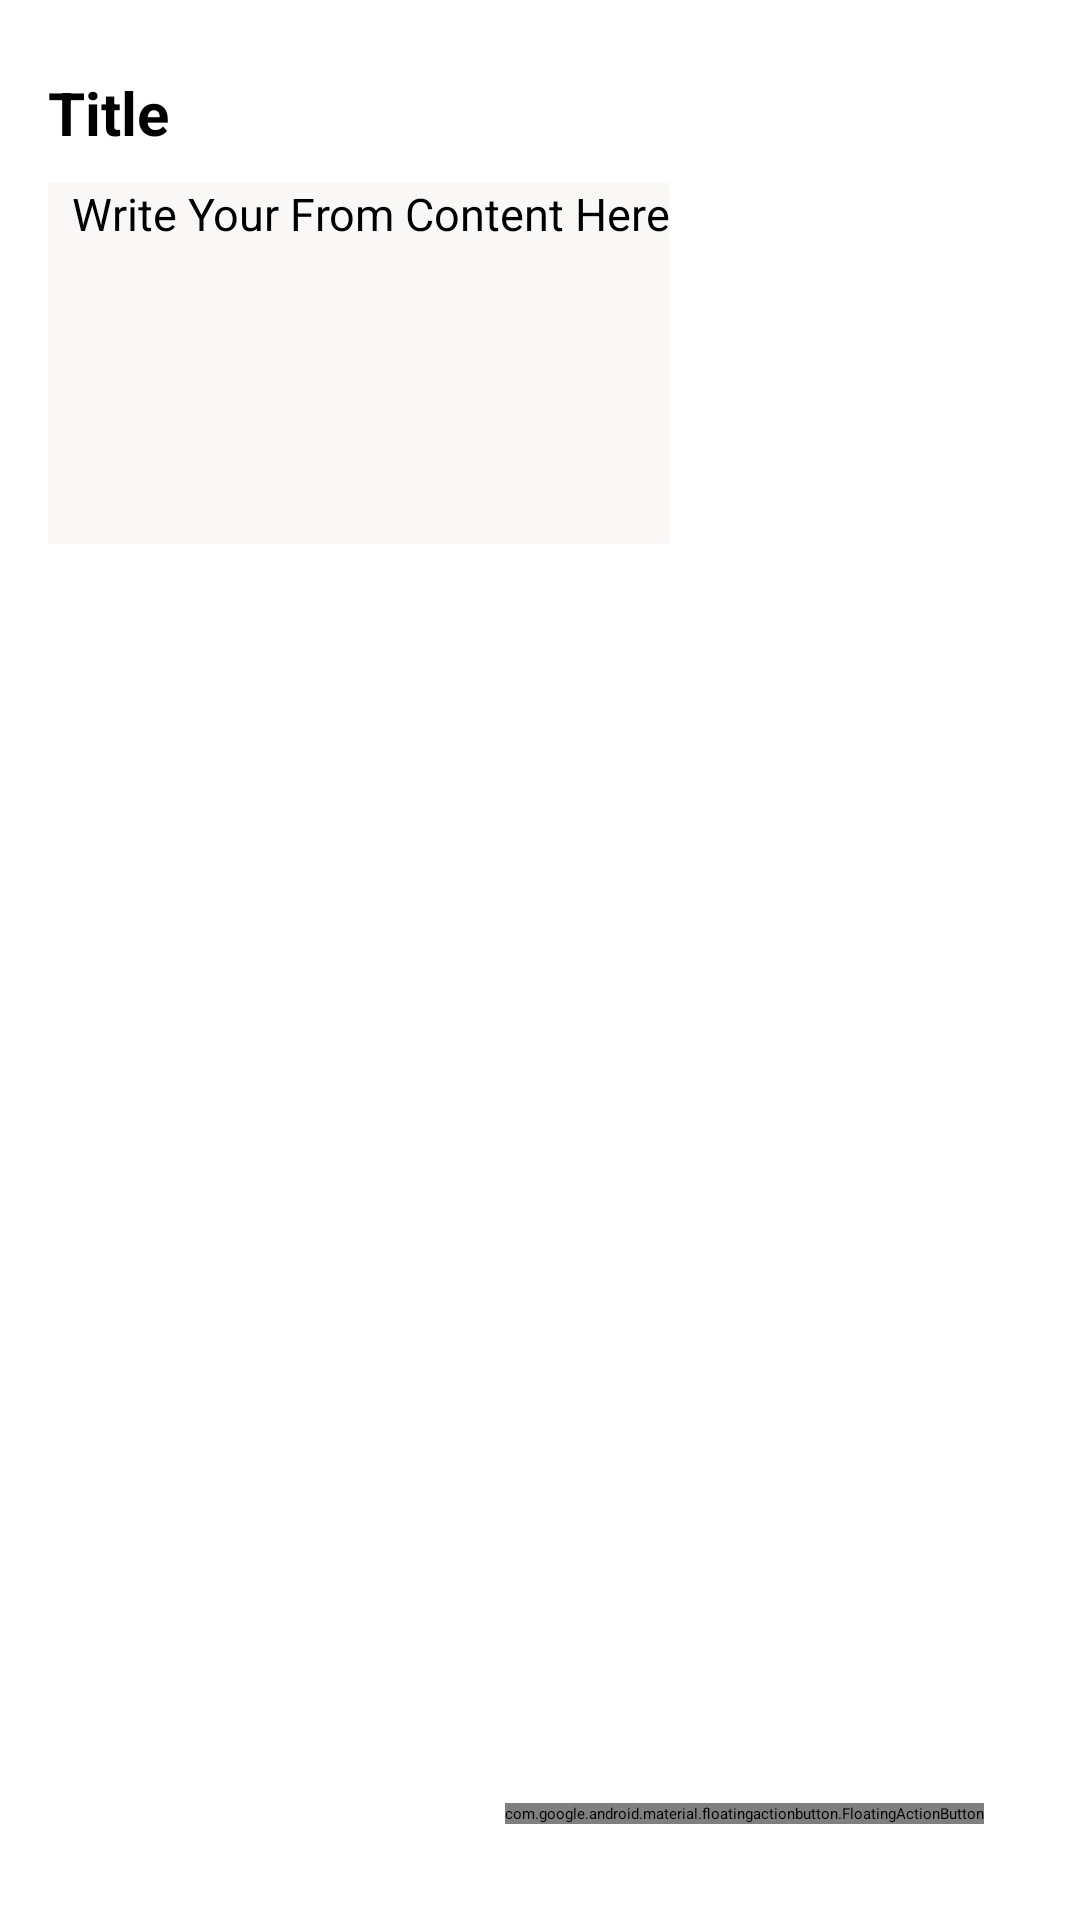

Write the Android layout XML for this screen, with the resource values it uses.
<!-- AndroidManifest.xml: application theme Theme.NotesApp -->
<!-- res/layout/activity_create_note.xml -->
<?xml version="1.0" encoding="utf-8"?>
<androidx.constraintlayout.widget.ConstraintLayout xmlns:android="http://schemas.android.com/apk/res/android"
    xmlns:app="http://schemas.android.com/apk/res-auto"
    xmlns:tools="http://schemas.android.com/tools"
    android:layout_width="match_parent"
    android:layout_height="match_parent"
    android:padding="16dp"
    tools:context=".CreateNoteActivity">
    <EditText
        android:id="@+id/title_text"
        android:layout_width="match_parent"
        android:layout_height="wrap_content"
        android:hint="Title"
        android:textColor="@color/black"
        android:background="#FFFFFF"
        android:textSize="20sp"
        android:textStyle="bold"
        app:layout_constraintEnd_toEndOf="parent"
        app:layout_constraintStart_toStartOf="parent"
        app:layout_constraintTop_toTopOf="parent"
        android:paddingTop="8dp"
        android:paddingBottom="10dp"/>

    <ScrollView
        android:layout_width="wrap_content"
        android:layout_height="wrap_content"
        app:layout_constraintStart_toStartOf="@+id/title_text"
        app:layout_constraintTop_toBottomOf="@+id/title_text">

        <EditText
            android:id="@+id/content_text"
            android:layout_width="match_parent"
            android:layout_height="wrap_content"
            android:background="#faf7f7"
            android:paddingStart="8dp"
            android:paddingBottom="100dp"
            android:hint="Write Your From Content Here"
            android:textColor="@color/black"
            android:textSize="15sp" />
    </ScrollView>

    <com.google.android.material.floatingactionbutton.FloatingActionButton
        android:id="@+id/save_notes"
        android:layout_width="wrap_content"
        android:layout_height="wrap_content"
        app:layout_constraintBottom_toBottomOf="parent"
        app:layout_constraintEnd_toEndOf="parent"
        android:layout_marginBottom="16dp"
        android:layout_marginRight="16dp"
        app:maxImageSize="32dp"
        android:src="@drawable/ic_baseline_save_24"
        android:background="@color/white"
        app:backgroundTint="@color/white"
    />

    <LinearLayout
        android:layout_width="match_parent"
        android:layout_height="wrap_content"
        app:layout_constraintBottom_toBottomOf="parent"
        app:layout_constraintEnd_toEndOf="parent"
        app:layout_constraintStart_toStartOf="parent"
        android:orientation="horizontal"
        android:weightSum="2">
        <Button
            android:id="@+id/cancel_button"
            android:layout_width="wrap_content"
            android:layout_height="wrap_content"
            android:layout_weight="1"
            android:textColor="@color/black"
            android:text="CANCEL"
            android:visibility="gone"
            android:layout_marginRight="4dp"
            android:backgroundTint="@color/white"
           style="@style/Widget.Material3.TextInputLayout.OutlinedBox"/>
        <Button
            android:id="@+id/update_button"
            android:layout_width="wrap_content"
            android:layout_height="wrap_content"
            android:layout_weight="1"
            android:text="UPDATE"
            android:layout_marginLeft="4dp"
            android:visibility="gone"
            android:background="@drawable/outline_bg"
            android:backgroundTint="@color/white"/>
    </LinearLayout>


</androidx.constraintlayout.widget.ConstraintLayout>
<!-- resources referenced by this layout -->
<resources>
  <color name="black">#FF000000</color>
  <color name="white">#FFFFFFFF</color>
  <!-- drawable outline_bg (drawable-v24) -->
  <?xml version="1.0" encoding="utf-8"?>
  <shape xmlns:android="http://schemas.android.com/apk/res/android">
      android:shape="rectangle" >
  
      <solid android:color="#f2f2f2" />
  
      <corners
          android:bottomLeftRadius="8dp"
          android:bottomRightRadius="8dp"
          android:topLeftRadius="8dp"
          android:topRightRadius="8dp" />
  
  
      <stroke
          android:width="2dp"
          android:color="#000000" />
  </shape>
</resources>
